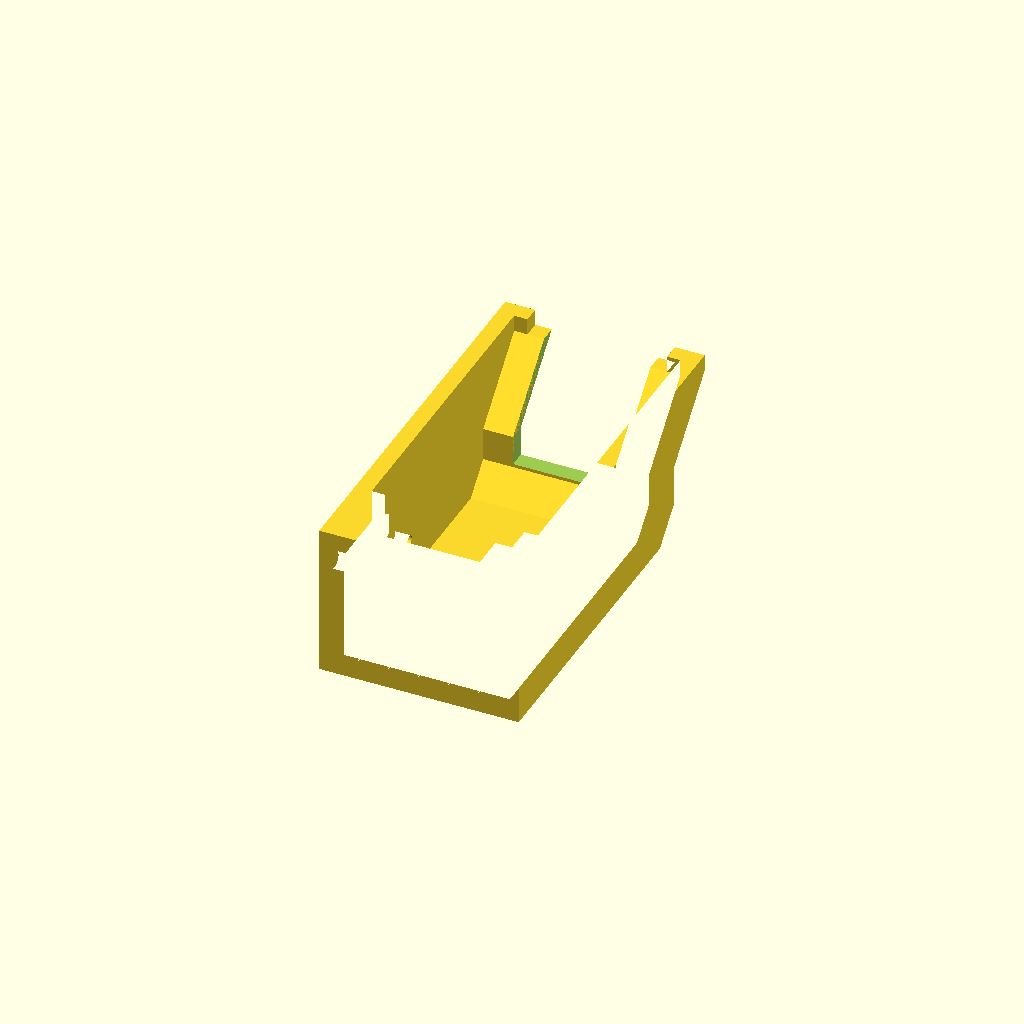
Cell 1: rendered with the file's own defaults.
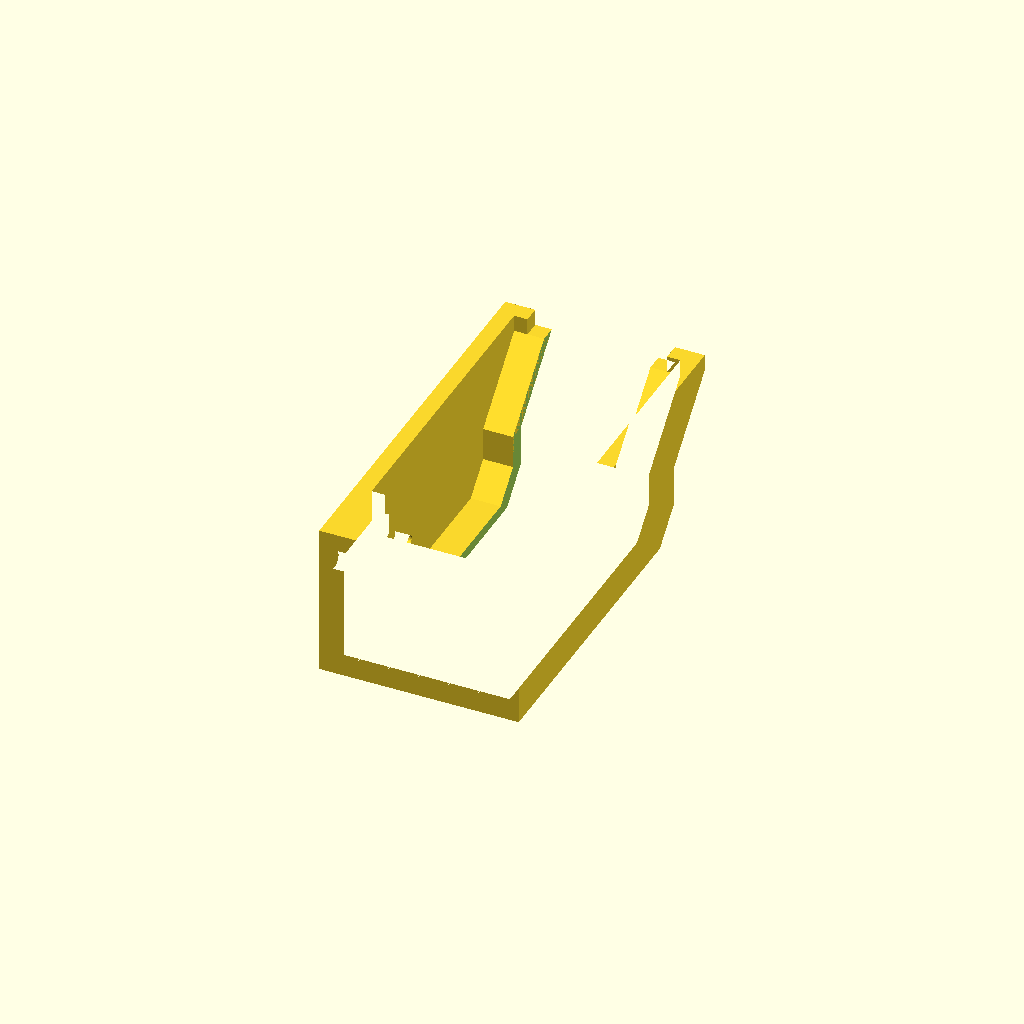
Cell 2 — capHoleHeight set to 68, the other parameters unchanged.
One fixed orthographic camera (rotation 55°, 0°, 25°; colour scheme Cornfield) for every cell.
The OpenSCAD source (music/sustain/sustain_cap.scad):
holeOnBack = 0; //0:No,1:Yes
capHoleHeight = 34;

module dummy() {}

stlObject1_points=[
   [13.1497,45.7,7.722054],
   [5.149704,46,7.722054],
   [13.1497,46,7.722054],
   [5.149704,45.7,7.722054],
   [5.149704,46,9.722054],
   [5.149704,45.7,9.722054],
   [13.1497,46,9.722054],
   [13.1497,45.7,9.722054],
   [-19.8503,45.7,13.72205],
   [-19.8503,46,9.722054],
   [-19.8503,46,13.72205],
   [-19.8503,45.7,9.722054],
   [-16.3503,46,9.722054],
   [-16.3503,45.7,9.722054],
   [-17.3503,46,10.72205],
   [-17.3503,45.7,10.72205],
   [-18.8503,46,10.72205],
   [-18.8503,45.7,10.72205],
   [-18.8503,46,12.72205],
   [-18.8503,45.7,12.72205],
   [-17.3503,46,12.72205],
   [-17.3503,45.7,12.72205],
   [-16.3503,46,13.72205],
   [-16.3503,45.7,13.72205],
   [-13.85029,45.7,13.22205],
   [-15.35029,46,11.72205],
   [-13.85029,46,13.22205],
   [-15.35029,45.7,11.72205],
   [-13.85029,46,10.22205],
   [-13.85029,45.7,10.22205],
   [-13.85029,46,7.722054],
   [-13.85029,45.7,7.722054],
   [-21.8503,46,7.722054],
   [-21.8503,45.7,7.722054],
   [-21.8503,46,15.72205],
   [-21.8503,45.7,15.72205],
   [-13.85029,46,15.72205],
   [-13.85029,45.7,15.72205],
   [1.149704,45.7,10.72205],
   [-3.850294,46,10.72205],
   [1.149704,46,10.72205],
   [-3.850294,45.7,10.72205],
   [-3.850294,46,12.72205],
   [-3.850294,45.7,12.72205],
   [1.149704,46,12.72205],
   [1.149704,45.7,12.72205],
   [10.1497,45.7,10.72205],
   [8.149704,46,10.72205],
   [10.1497,46,10.72205],
   [8.149704,45.7,10.72205],
   [8.149704,46,15.72205],
   [8.149704,45.7,15.72205],
   [10.1497,46,15.72205],
   [10.1497,45.7,15.72205],
   [-10.85029,45.7,13.72205],
   [-10.85029,46,9.722054],
   [-10.85029,46,13.72205],
   [-10.85029,45.7,9.722054],
   [-6.850294,46,9.722054],
   [-6.850294,45.7,9.722054],
   [-6.850294,46,13.72205],
   [-6.850294,45.7,13.72205],
   [-4.850294,45.7,7.722054],
   [-12.85029,46,7.722054],
   [-4.850294,46,7.722054],
   [-12.85029,45.7,7.722054],
   [-12.85029,46,15.72205],
   [-12.85029,45.7,15.72205],
   [-4.850294,46,15.72205],
   [-4.850294,45.7,15.72205],
   [4.149708,45.7,7.722054],
   [-3.850294,46,7.722054],
   [4.149708,46,7.722054],
   [-3.850294,45.7,7.722054],
   [-3.850294,46,9.722054],
   [-3.850294,45.7,9.722054],
   [2.149704,46,9.722054],
   [2.149704,45.7,9.722054],
   [2.149704,46,13.72205],
   [2.149704,45.7,13.72205],
   [-3.850294,46,13.72205],
   [-3.850294,45.7,13.72205],
   [-3.850294,46,15.72205],
   [-3.850294,45.7,15.72205],
   [4.149708,46,15.72205],
   [4.149708,45.7,15.72205],
   [22.14971,45.7,13.72205],
   [17.1497,46,13.72205],
   [22.14971,46,13.72205],
   [17.1497,45.7,13.72205],
   [16.14971,46,12.72205],
   [16.14971,45.7,12.72205],
   [22.14971,46,12.72205],
   [22.14971,45.7,12.72205],
   [22.14971,46,9.722054],
   [22.14971,45.7,9.722054],
   [20.1497,46,7.722054],
   [20.1497,45.7,7.722054],
   [14.14971,46,7.722054],
   [14.14971,45.7,7.722054],
   [14.14971,46,9.722054],
   [14.14971,45.7,9.722054],
   [19.14971,46,9.722054],
   [19.14971,45.7,9.722054],
   [20.1497,46,10.72205],
   [20.1497,45.7,10.72205],
   [14.14971,46,10.72205],
   [14.14971,45.7,10.72205],
   [14.14971,46,13.72205],
   [14.14971,45.7,13.72205],
   [16.14971,46,15.72205],
   [16.14971,45.7,15.72205],
   [22.14971,46,15.72205],
   [22.14971,45.7,15.72205],
   [30,46,0],
   [30,46,91.07107],
   [-30,46,0],
   [-30,46,91.07107],
   [-30,0,0],
   [-30,16,7.5],
   [-30,15.35295,7.585186],
   [-30,16.64705,7.585186],
   [-30,17.25,7.834937],
   [-30,17.76777,8.232233],
   [-30,18.16506,8.75],
   [-30,18.41481,9.352953],
   [-30,18.5,10],
   [-30,31.24666,46.19518],
   [-30,18.41481,10.64705],
   [-30,31.61004,46.04466],
   [-30,32,45.99332],
   [-30,30.69518,46.74666],
   [-30,18.16506,11.25],
   [-30,30.93462,46.43462],
   [-30,30.54465,47.11004],
   [-30,17.76777,11.76777],
   [-30,30.49332,47.5],
   [-30,17.25,12.16506],
   [-30,16.64705,12.41481],
   [-30,16,12.5],
   [-30,15.35295,12.41481],
   [-30,14.75,12.16506],
   [-30,25,100],
   [-30,14.23223,11.76777],
   [-30,5,120],
   [-30,13.83494,11.25],
   [-30,0,120],
   [-30,13.58519,10.64705],
   [-30,13.5,10],
   [-30,13.58519,9.352953],
   [-30,13.83494,8.75],
   [-30,14.23223,8.232233],
   [-30,14.75,7.834937],
   [-30,32.38996,46.04466],
   [-30,32.75334,46.19518],
   [-30,33.06539,46.43462],
   [-30,33.30482,46.74666],
   [-30,33.45535,47.11004],
   [-30,33.50668,47.5],
   [-30,33.45535,47.88996],
   [-30,33.30482,48.25334],
   [-30,38.53314,98.53793],
   [-30,33.06539,48.56539],
   [-30,32.75334,48.80482],
   [-30,37.06908,100],
   [-30,32.38996,48.95535],
   [-30,32,49.00668],
   [-30,31.61004,48.95535],
   [-30,31.24666,48.80482],
   [-30,30.93462,48.56539],
   [-30,30.69518,48.25334],
   [-30,30.54465,47.88996],
   [25,43,5],
   [-25,43,87.01475],
   [25,43,87.01475],
   [-25,43,5],
   [30,0,0],
   [30,33.34149,48.25029],
   [30,38.53314,98.53793],
   [30,33.4914,47.88838],
   [30,33.54253,47.5],
   [30,32.79224,48.79955],
   [30,37.06908,100],
   [30,33.10302,48.56108],
   [30,31.65356,48.94946],
   [30,25,100],
   [30,32.04195,49.00059],
   [30,32.43032,48.94946],
   [30,5,120],
   [30,30.54136,47.5],
   [30,30.59249,47.88838],
   [30,0,120],
   [30,30.98087,46.43893],
   [30,30.7424,46.74971],
   [30,30.59249,47.11162],
   [30,33.4914,47.11162],
   [30,33.34149,46.74971],
   [30,33.10302,46.43893],
   [30,32.79224,46.20045],
   [30,32.43032,46.05054],
   [30,32.04195,45.99941],
   [30,31.65356,46.05054],
   [30,31.29165,46.20045],
   [30,30.7424,48.25029],
   [30,30.98087,48.56108],
   [30,31.29165,48.79955],
   [25,35.00568,95],
   [-25,35.00568,95],
   [25,32.04195,49.00059],
   [25,32.43032,48.94946],
   [25,31.65356,48.94946],
   [25,25,95],
   [25,31.29165,48.79955],
   [25,30.98087,48.56108],
   [25,30.7424,48.25029],
   [25,30.59249,47.88838],
   [25,11,23.04751],
   [25,30.54136,47.5],
   [25,30.59249,47.11162],
   [25,30.7424,46.74971],
   [25,30.98087,46.43893],
   [25,11,5],
   [25,31.29165,46.20045],
   [25,31.65356,46.05054],
   [25,32.04195,45.99941],
   [25,32.43032,46.05054],
   [25,32.79224,46.20045],
   [25,33.10302,46.43893],
   [25,33.34149,46.74971],
   [25,33.4914,47.11162],
   [25,33.54253,47.5],
   [25,33.4914,47.88838],
   [25,33.34149,48.25029],
   [25,33.10302,48.56108],
   [25,32.79224,48.79955],
   [25,5,115],
   [25,0,23.04751],
   [25,0,115],
   [-25,16,7.5],
   [-25,16.64705,7.585186],
   [-25,15.35295,7.585186],
   [-25,14.75,7.834937],
   [-25,14.23223,8.232233],
   [-25,13.83494,8.75],
   [-25,13.58519,9.352953],
   [-25,13.5,10],
   [-25,13.58519,10.64705],
   [-25,13.83494,11.25],
   [-25,14.23223,11.76777],
   [-25,14.75,12.16506],
   [-25,15.35295,12.41481],
   [-25,16,12.5],
   [-25,16.64705,12.41481],
   [-25,17.25,12.16506],
   [-25,17.76777,11.76777],
   [-25,18.16506,11.25],
   [-25,18.41481,10.64705],
   [-25,18.5,10],
   [-25,18.41481,9.352953],
   [-25,18.16506,8.75],
   [-25,17.76777,8.232233],
   [-25,17.25,7.834937],
   [21,7,15],
   [16,11,5],
   [16,7,15],
   [16,0,5],
   [16,0,15],
   [21,7,23.04751],
   [21,0,23.04751],
   [21,0,15],
   [-16,10,5],
   [-25,10,5],
   [-16,0,5],
   [-21,6,15],
   [-16,6,15],
   [-16,0,15],
   [-21,0,15],
   [-25,10,23.04751],
   [-21,6,23.04751],
   [-25,0,23.04751],
   [-21,0,23.04751],
   [-25,33.50668,47.5],
   [-25,33.45535,47.11004],
   [-25,33.30482,46.74666],
   [-25,33.06539,48.56539],
   [-25,33.30482,48.25334],
   [-25,33.45535,47.88996],
   [-25,31.61004,48.95535],
   [-25,25,95],
   [-25,32,49.00668],
   [-25,32.38996,48.95535],
   [-25,5,115],
   [-25,30.54465,47.88996],
   [-25,30.69518,48.25334],
   [-25,0,115],
   [-25,30.49332,47.5],
   [-25,30.54465,47.11004],
   [-25,30.69518,46.74666],
   [-25,30.93462,46.43462],
   [-25,31.24666,46.19518],
   [-25,31.61004,46.04466],
   [-25,32,45.99332],
   [-25,32.38996,46.04466],
   [-25,32.75334,46.19518],
   [-25,33.06539,46.43462],
   [-25,30.93462,48.56539],
   [-25,31.24666,48.80482],
   [-25,32.75334,48.80482],
   [15,30,95],
   [-16,30,95],
   [-16,25,95],
   [15,25,95],
   [15,30,100],
   [-16,30,100],
   [-16,25,100],
   [15,25,100],
   [-21,0,120],
   [-21,0,115],
   [21,0,120],
   [21,0,115],
   [-21,5,115],
   [-16,5,115],
   [15,5,115],
   [15,5,120],
   [-16,5,120],
   [21,5,120],
   [-21,5,120],
   [21,5,115],
 ];
stlObject1_faces=[
  [0,1,2,],
  [3,1,0,],
  [3,4,1,],
  [5,4,3,],
  [5,6,4,],
  [7,6,5,],
  [7,2,6,],
  [0,2,7,],
  [5,0,7,],
  [3,0,5,],
  [8,9,10,],
  [11,9,8,],
  [11,12,9,],
  [13,12,11,],
  [13,14,12,],
  [15,14,13,],
  [15,16,14,],
  [17,16,15,],
  [17,18,16,],
  [19,18,17,],
  [19,20,18,],
  [21,20,19,],
  [21,22,20,],
  [23,22,21,],
  [23,10,22,],
  [8,10,23,],
  [24,25,26,],
  [27,25,24,],
  [27,28,25,],
  [29,28,27,],
  [29,30,28,],
  [31,30,29,],
  [31,32,30,],
  [33,32,31,],
  [33,34,32,],
  [35,34,33,],
  [35,36,34,],
  [37,36,35,],
  [37,26,36,],
  [24,26,37,],
  [23,35,8,],
  [37,35,23,],
  [24,37,23,],
  [35,11,8,],
  [33,11,35,],
  [13,11,33,],
  [31,13,33,],
  [29,13,31,],
  [27,13,29,],
  [15,13,27,],
  [21,15,27,],
  [19,15,21,],
  [17,15,19,],
  [27,23,21,],
  [24,23,27,],
  [38,39,40,],
  [41,39,38,],
  [41,42,39,],
  [43,42,41,],
  [43,44,42,],
  [45,44,43,],
  [45,40,44,],
  [38,40,45,],
  [43,38,45,],
  [41,38,43,],
  [46,47,48,],
  [49,47,46,],
  [49,50,47,],
  [51,50,49,],
  [51,52,50,],
  [53,52,51,],
  [53,48,52,],
  [46,48,53,],
  [51,46,53,],
  [49,46,51,],
  [54,55,56,],
  [57,55,54,],
  [57,58,55,],
  [59,58,57,],
  [59,60,58,],
  [61,60,59,],
  [61,56,60,],
  [54,56,61,],
  [62,63,64,],
  [65,63,62,],
  [65,66,63,],
  [67,66,65,],
  [67,68,66,],
  [69,68,67,],
  [69,64,68,],
  [62,64,69,],
  [61,69,54,],
  [62,69,61,],
  [59,62,61,],
  [57,62,59,],
  [65,62,57,],
  [67,65,57,],
  [67,54,69,],
  [57,54,67,],
  [70,71,72,],
  [73,71,70,],
  [73,74,71,],
  [75,74,73,],
  [75,76,74,],
  [77,76,75,],
  [77,78,76,],
  [79,78,77,],
  [79,80,78,],
  [81,80,79,],
  [81,82,80,],
  [83,82,81,],
  [83,84,82,],
  [85,84,83,],
  [85,72,84,],
  [70,72,85,],
  [79,85,83,],
  [70,85,79,],
  [77,70,79,],
  [73,70,77,],
  [75,73,77,],
  [83,81,79,],
  [86,87,88,],
  [89,87,86,],
  [89,90,87,],
  [91,90,89,],
  [91,92,90,],
  [93,92,91,],
  [93,94,92,],
  [95,94,93,],
  [95,96,94,],
  [97,96,95,],
  [97,98,96,],
  [99,98,97,],
  [99,100,98,],
  [101,100,99,],
  [101,102,100,],
  [103,102,101,],
  [103,104,102,],
  [105,104,103,],
  [105,106,104,],
  [107,106,105,],
  [107,108,106,],
  [109,108,107,],
  [109,110,108,],
  [111,110,109,],
  [111,112,110,],
  [113,112,111,],
  [113,88,112,],
  [86,88,113,],
  [113,89,86,],
  [111,89,113,],
  [109,89,111,],
  [91,89,109,],
  [107,91,109,],
  [105,91,107,],
  [93,91,105,],
  [95,93,105,],
  [103,95,105,],
  [97,95,103,],
  [99,97,103,],
  [103,101,99,],
  [1,114,2,],
  [72,114,1,],
  [4,72,1,],
  [84,72,4,],
  [47,84,4,],
  [50,84,47,],
  [115,84,50,],
  [52,115,50,],
  [110,115,52,],
  [108,110,52,],
  [98,2,114,],
  [6,2,98,],
  [100,6,98,],
  [106,6,100,],
  [102,106,100,],
  [104,106,102,],
  [6,48,4,],
  [108,48,6,],
  [106,108,6,],
  [28,26,25,],
  [63,26,28,],
  [30,63,28,],
  [116,63,30,],
  [32,116,30,],
  [34,116,32,],
  [117,116,34,],
  [36,117,34,],
  [66,117,36,],
  [26,66,36,],
  [63,66,26,],
  [39,74,40,],
  [64,74,39,],
  [68,64,39,],
  [76,40,74,],
  [44,40,76,],
  [78,44,76,],
  [80,44,78,],
  [42,44,80,],
  [68,42,80,],
  [39,42,68,],
  [4,48,47,],
  [108,52,48,],
  [116,64,63,],
  [71,64,116,],
  [114,71,116,],
  [72,71,114,],
  [68,117,66,],
  [82,117,68,],
  [80,82,68,],
  [115,82,84,],
  [117,82,115,],
  [64,71,74,],
  [92,87,90,],
  [88,87,92,],
  [114,88,92,],
  [112,88,114,],
  [115,112,114,],
  [110,112,115,],
  [114,96,98,],
  [94,96,114,],
  [92,94,114,],
  [58,56,55,],
  [60,56,58,],
  [118,119,120,],
  [121,119,118,],
  [116,121,118,],
  [122,121,116,],
  [123,122,116,],
  [116,124,123,],
  [125,124,116,],
  [126,125,116,],
  [126,127,128,],
  [129,127,126,],
  [130,129,126,],
  [128,131,132,],
  [133,131,128,],
  [127,133,128,],
  [134,132,131,],
  [135,132,134,],
  [136,135,134,],
  [137,135,136,],
  [138,137,136,],
  [136,139,138,],
  [140,139,136,],
  [141,140,136,],
  [142,141,136,],
  [143,141,142,],
  [144,143,142,],
  [145,143,144,],
  [146,145,144,],
  [118,145,146,],
  [147,145,118,],
  [148,147,118,],
  [118,149,148,],
  [150,149,118,],
  [151,150,118,],
  [118,152,151,],
  [120,152,118,],
  [116,130,126,],
  [153,130,116,],
  [154,153,116,],
  [116,155,154,],
  [156,155,116,],
  [157,156,116,],
  [116,158,157,],
  [117,158,116,],
  [159,158,117,],
  [160,159,117,],
  [161,160,117,],
  [162,160,161,],
  [163,162,161,],
  [164,163,161,],
  [165,163,164,],
  [166,165,164,],
  [164,167,166,],
  [142,167,164,],
  [168,167,142,],
  [169,168,142,],
  [142,170,169,],
  [171,170,142,],
  [136,171,142,],
  [9,16,10,],
  [14,16,9,],
  [12,14,9,],
  [10,20,22,],
  [18,20,10,],
  [16,18,10,],
  [172,173,174,],
  [175,173,172,],
  [114,118,176,],
  [116,118,114,],
  [115,177,178,],
  [179,177,115,],
  [180,179,115,],
  [178,181,182,],
  [183,181,178,],
  [177,183,178,],
  [182,184,185,],
  [186,184,182,],
  [187,186,182,],
  [185,176,188,],
  [189,176,185,],
  [190,189,185,],
  [176,191,188,],
  [176,192,114,],
  [193,192,176,],
  [194,193,176,],
  [114,180,115,],
  [195,180,114,],
  [196,195,114,],
  [182,181,187,],
  [114,197,196,],
  [198,197,114,],
  [199,198,114,],
  [114,200,199,],
  [201,200,114,],
  [202,201,114,],
  [114,192,202,],
  [176,189,194,],
  [185,203,190,],
  [204,203,185,],
  [205,204,185,],
  [185,184,205,],
  [173,206,174,],
  [207,206,173,],
  [206,208,209,],
  [210,208,206,],
  [211,210,206,],
  [212,210,211,],
  [213,212,211,],
  [211,214,213,],
  [215,214,211,],
  [216,215,211,],
  [217,215,216,],
  [218,217,216,],
  [216,219,218,],
  [220,219,216,],
  [221,220,216,],
  [222,220,221,],
  [172,222,221,],
  [223,222,172,],
  [224,223,172,],
  [172,225,224,],
  [226,225,172,],
  [227,226,172,],
  [172,228,227,],
  [229,228,172,],
  [230,229,172,],
  [174,230,172,],
  [231,230,174,],
  [232,231,174,],
  [174,233,232,],
  [206,233,174,],
  [234,233,206,],
  [209,234,206,],
  [235,216,211,],
  [236,216,235,],
  [237,236,235,],
  [238,121,239,],
  [119,121,238,],
  [240,119,238,],
  [120,119,240,],
  [241,120,240,],
  [152,120,241,],
  [242,152,241,],
  [151,152,242,],
  [243,151,242,],
  [150,151,243,],
  [244,150,243,],
  [149,150,244,],
  [245,149,244,],
  [148,149,245,],
  [246,148,245,],
  [147,148,246,],
  [247,147,246,],
  [145,147,247,],
  [248,145,247,],
  [143,145,248,],
  [249,143,248,],
  [141,143,249,],
  [250,141,249,],
  [140,141,250,],
  [251,140,250,],
  [139,140,251,],
  [252,139,251,],
  [138,139,252,],
  [253,138,252,],
  [137,138,253,],
  [254,137,253,],
  [135,137,254,],
  [255,135,254,],
  [132,135,255,],
  [256,132,255,],
  [128,132,256,],
  [257,128,256,],
  [126,128,257,],
  [258,126,257,],
  [125,126,258,],
  [259,125,258,],
  [124,125,259,],
  [260,124,259,],
  [123,124,260,],
  [261,123,260,],
  [122,123,261,],
  [239,122,261,],
  [121,122,239,],
  [262,263,221,],
  [264,263,262,],
  [264,265,263,],
  [266,265,264,],
  [262,216,267,],
  [221,216,262,],
  [268,262,267,],
  [269,262,268,],
  [263,172,221,],
  [175,172,263,],
  [270,175,263,],
  [271,175,270,],
  [270,265,272,],
  [263,265,270,],
  [273,270,274,],
  [271,270,273,],
  [275,273,274,],
  [276,273,275,],
  [277,273,278,],
  [271,273,277,],
  [278,279,277,],
  [280,279,278,],
  [175,281,173,],
  [282,281,175,],
  [283,282,175,],
  [173,284,207,],
  [285,284,173,],
  [286,285,173,],
  [207,287,288,],
  [289,287,207,],
  [290,289,207,],
  [288,277,291,],
  [292,277,288,],
  [293,292,288,],
  [291,279,294,],
  [277,279,291,],
  [277,246,271,],
  [247,246,277,],
  [248,247,277,],
  [271,239,175,],
  [238,239,271,],
  [240,238,271,],
  [271,241,240,],
  [242,241,271,],
  [243,242,271,],
  [271,244,243,],
  [245,244,271,],
  [246,245,271,],
  [277,249,248,],
  [250,249,277,],
  [251,250,277,],
  [277,252,251,],
  [253,252,277,],
  [295,253,277,],
  [296,253,295,],
  [254,253,296,],
  [255,254,296,],
  [297,255,296,],
  [256,255,297,],
  [298,256,297,],
  [299,256,298,],
  [257,256,299,],
  [300,257,299,],
  [175,257,300,],
  [301,175,300,],
  [302,175,301,],
  [303,175,302,],
  [304,175,303,],
  [283,175,304,],
  [175,258,257,],
  [259,258,175,],
  [260,259,175,],
  [175,261,260,],
  [239,261,175,],
  [277,292,295,],
  [288,305,293,],
  [306,305,288,],
  [287,306,288,],
  [207,307,290,],
  [284,307,207,],
  [173,281,286,],
  [161,182,164,],
  [178,182,161,],
  [115,161,117,],
  [178,161,115,],
  [207,308,206,],
  [309,308,207,],
  [288,309,207,],
  [310,309,288,],
  [308,211,206,],
  [311,211,308,],
  [312,182,185,],
  [164,182,312,],
  [313,164,312,],
  [142,164,313,],
  [314,142,313,],
  [185,315,312,],
  [269,264,262,],
  [266,264,269,],
  [236,267,216,],
  [268,267,236,],
  [272,274,270,],
  [275,274,272,],
  [276,278,273,],
  [280,278,276,],
  [146,279,118,],
  [294,279,146,],
  [316,294,146,],
  [317,294,316,],
  [118,272,176,],
  [276,272,118,],
  [279,276,118,],
  [280,276,279,],
  [176,236,191,],
  [269,236,176,],
  [265,269,176,],
  [266,269,265,],
  [237,191,236,],
  [318,191,237,],
  [319,318,237,],
  [269,268,236,],
  [176,272,265,],
  [276,275,272,],
  [301,153,302,],
  [130,153,301,],
  [300,130,301,],
  [129,130,300,],
  [299,129,300,],
  [127,129,299,],
  [298,127,299,],
  [133,127,298,],
  [297,133,298,],
  [131,133,297,],
  [296,131,297,],
  [134,131,296,],
  [295,134,296,],
  [136,134,295,],
  [292,136,295,],
  [171,136,292,],
  [293,171,292,],
  [170,171,293,],
  [305,170,293,],
  [169,170,305,],
  [306,169,305,],
  [168,169,306,],
  [287,168,306,],
  [167,168,287,],
  [289,167,287,],
  [166,167,289,],
  [290,166,289,],
  [165,166,290,],
  [307,165,290,],
  [163,165,307,],
  [284,163,307,],
  [162,163,284,],
  [285,162,284,],
  [160,162,285,],
  [286,160,285,],
  [159,160,286,],
  [281,159,286,],
  [158,159,281,],
  [282,158,281,],
  [157,158,282,],
  [283,157,282,],
  [156,157,283,],
  [304,156,283,],
  [155,156,304,],
  [303,155,304,],
  [154,155,303,],
  [302,154,303,],
  [153,154,302,],
  [208,187,209,],
  [186,187,208,],
  [210,186,208,],
  [184,186,210,],
  [212,184,210,],
  [205,184,212,],
  [213,205,212,],
  [204,205,213,],
  [214,204,213,],
  [203,204,214,],
  [215,203,214,],
  [190,203,215,],
  [217,190,215,],
  [189,190,217,],
  [218,189,217,],
  [194,189,218,],
  [219,194,218,],
  [193,194,219,],
  [220,193,219,],
  [192,193,220,],
  [222,192,220,],
  [202,192,222,],
  [223,202,222,],
  [201,202,223,],
  [224,201,223,],
  [200,201,224,],
  [225,200,224,],
  [199,200,225,],
  [226,199,225,],
  [198,199,226,],
  [227,198,226,],
  [197,198,227,],
  [228,197,227,],
  [196,197,228,],
  [229,196,228,],
  [195,196,229,],
  [230,195,229,],
  [180,195,230,],
  [231,180,230,],
  [179,180,231,],
  [232,179,231,],
  [177,179,232,],
  [233,177,232,],
  [183,177,233,],
  [234,183,233,],
  [181,183,234,],
  [209,181,234,],
  [187,181,209,],
  [313,308,309,],
  [312,308,313,],
  [310,320,321,],
  [288,320,310,],
  [291,320,288,],
  [322,315,323,],
  [311,315,322,],
  [312,315,311,],
  [308,312,311,],
  [314,321,324,],
  [310,321,314,],
  [313,310,314,],
  [309,310,313,],
  [315,325,323,],
  [185,325,315,],
  [188,325,185,],
  [326,314,324,],
  [142,314,326,],
  [144,142,326,],
  [323,327,322,],
  [325,327,323,],
  [316,144,326,],
  [146,144,316,],
  [191,325,188,],
  [318,325,191,],
  [327,311,322,],
  [211,311,327,],
  [235,211,327,],
  [294,320,291,],
  [317,320,294,],
  [321,326,324,],
  [320,326,321,],
  [325,319,327,],
  [318,319,325,],
  [316,320,317,],
  [326,320,316,],
  [319,235,327,],
  [237,235,319,],
];
module stlObject1() { polyhedron(points=stlObject1_points, faces=stlObject1_faces); }
stlObject1_min=[for(i=[0:2]) min([for(p=stlObject1_points) p[i]])];
stlObject1_max=[for(i=[0:2]) max([for(p=stlObject1_points) p[i]])];
stlObject1_size=[for(i=[0:2]) stlObject1_max[i]-stlObject1_min[i]];
    
module main() {
    if (holeOnBack) {
        difference() {
            stlObject1();
            cube([3.2,3.2,20],center=true);
            translate([0,1.6,0]) cylinder(d=3,h=20,center=true,$fn=16);
        }
        translate([-30,20,40]) cube([5,20,20]);
    }
    else {
        stlObject1();
    }
}

rotate([-90,0,0])
difference() {
    main();
    translate([-16,0,15]) cube([32,capHoleHeight,120]);
}
Parameter table extracted from the source (name, type, default, range or options):
holeOnBack: number, default 0
capHoleHeight: number, default 34
